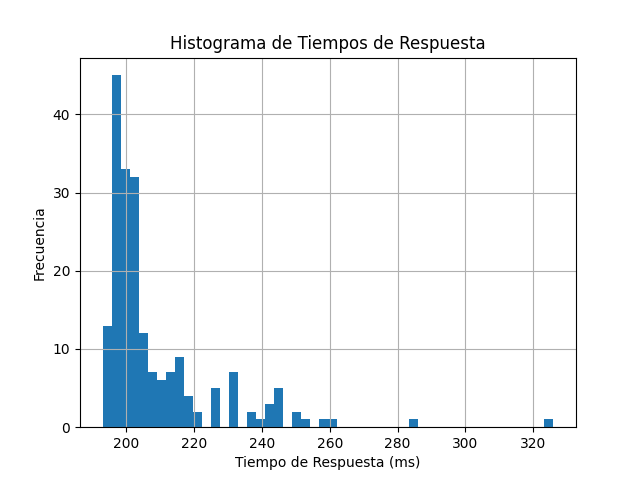

The file beside this chart, header and first rows:
timeStamp, elapsed, label, responseCode, responseMessage, threadName, dataType, success, failureMessage, bytes, sentBytes, grpThreads, allThreads, URL, Latency, IdleTime, Connect
1718836949230, 209, Petición HTTP, 200, , Grupo de Hilos 1-1, text, true, , 1117, 147, 5, 5, http://ec2-3-84-132-196.compute-1.amazon…, 209, 0, 101
1718836949301, 202, Petición HTTP, 200, , Grupo de Hilos 1-2, text, true, , 1117, 147, 5, 5, http://ec2-3-84-132-196.compute-1.amazon…, 202, 0, 99
1718836949333, 199, Petición HTTP, 200, , Grupo de Hilos 1-3, text, true, , 1117, 147, 5, 5, http://ec2-3-84-132-196.compute-1.amazon…, 199, 0, 95
1718836949383, 203, Petición HTTP, 200, , Grupo de Hilos 1-4, text, true, , 1117, 147, 5, 5, http://ec2-3-84-132-196.compute-1.amazon…, 203, 0, 97
1718836949437, 212, Petición HTTP, 200, , Grupo de Hilos 1-5, text, true, , 1117, 147, 5, 5, http://ec2-3-84-132-196.compute-1.amazon…, 212, 0, 111
1718836949483, 196, Petición HTTP, 200, , Grupo de Hilos 1-6, text, true, , 1117, 147, 4, 4, http://ec2-3-84-132-196.compute-1.amazon…, 196, 0, 94
1718836949531, 211, Petición HTTP, 200, , Grupo de Hilos 1-7, text, true, , 1117, 147, 5, 5, http://ec2-3-84-132-196.compute-1.amazon…, 211, 0, 108
1718836949581, 202, Petición HTTP, 200, , Grupo de Hilos 1-8, text, true, , 1117, 147, 5, 5, http://ec2-3-84-132-196.compute-1.amazon…, 202, 0, 96
1718836949633, 200, Petición HTTP, 200, , Grupo de Hilos 1-9, text, true, , 1117, 147, 4, 4, http://ec2-3-84-132-196.compute-1.amazon…, 200, 0, 94
1718836949679, 200, Petición HTTP, 200, , Grupo de Hilos 1-10, text, true, , 1117, 147, 4, 4, http://ec2-3-84-132-196.compute-1.amazon…, 200, 0, 96
1718836949734, 200, Petición HTTP, 200, , Grupo de Hilos 1-11, text, true, , 1117, 147, 5, 5, http://ec2-3-84-132-196.compute-1.amazon…, 200, 0, 96
1718836949780, 198, Petición HTTP, 200, , Grupo de Hilos 1-12, text, true, , 1117, 147, 4, 4, http://ec2-3-84-132-196.compute-1.amazon…, 198, 0, 94
1718836949834, 200, Petición HTTP, 200, , Grupo de Hilos 1-13, text, true, , 1117, 147, 5, 5, http://ec2-3-84-132-196.compute-1.amazon…, 200, 0, 94
1718836949882, 216, Petición HTTP, 200, , Grupo de Hilos 1-14, text, true, , 1117, 147, 5, 5, http://ec2-3-84-132-196.compute-1.amazon…, 216, 0, 96
1718836949934, 194, Petición HTTP, 200, , Grupo de Hilos 1-15, text, true, , 1117, 147, 4, 4, http://ec2-3-84-132-196.compute-1.amazon…, 194, 0, 92
1718836949981, 221, Petición HTTP, 200, , Grupo de Hilos 1-16, text, true, , 1117, 147, 5, 5, http://ec2-3-84-132-196.compute-1.amazon…, 221, 0, 95
1718836950033, 199, Petición HTTP, 200, , Grupo de Hilos 1-17, text, true, , 1117, 147, 4, 4, http://ec2-3-84-132-196.compute-1.amazon…, 199, 0, 95
1718836950083, 211, Petición HTTP, 200, , Grupo de Hilos 1-18, text, true, , 1117, 147, 5, 5, http://ec2-3-84-132-196.compute-1.amazon…, 210, 0, 108
1718836950133, 197, Petición HTTP, 200, , Grupo de Hilos 1-19, text, true, , 1117, 147, 4, 4, http://ec2-3-84-132-196.compute-1.amazon…, 197, 0, 94
1718836950185, 200, Petición HTTP, 200, , Grupo de Hilos 1-20, text, true, , 1117, 147, 5, 5, http://ec2-3-84-132-196.compute-1.amazon…, 200, 0, 95
1718836950236, 201, Petición HTTP, 200, , Grupo de Hilos 1-21, text, true, , 1117, 147, 5, 5, http://ec2-3-84-132-196.compute-1.amazon…, 201, 0, 95
1718836950282, 203, Petición HTTP, 200, , Grupo de Hilos 1-22, text, true, , 1117, 147, 5, 5, http://ec2-3-84-132-196.compute-1.amazon…, 203, 0, 99
1718836950333, 197, Petición HTTP, 200, , Grupo de Hilos 1-23, text, true, , 1117, 147, 5, 5, http://ec2-3-84-132-196.compute-1.amazon…, 197, 0, 93
1718836950383, 199, Petición HTTP, 200, , Grupo de Hilos 1-24, text, true, , 1117, 147, 5, 5, http://ec2-3-84-132-196.compute-1.amazon…, 199, 0, 94
1718836950432, 198, Petición HTTP, 200, , Grupo de Hilos 1-25, text, true, , 1117, 147, 5, 5, http://ec2-3-84-132-196.compute-1.amazon…, 198, 0, 96
1718836950480, 214, Petición HTTP, 200, , Grupo de Hilos 1-26, text, true, , 1117, 147, 5, 5, http://ec2-3-84-132-196.compute-1.amazon…, 214, 0, 96
1718836950529, 196, Petición HTTP, 200, , Grupo de Hilos 1-27, text, true, , 1117, 147, 4, 4, http://ec2-3-84-132-196.compute-1.amazon…, 196, 0, 94
1718836950579, 214, Petición HTTP, 200, , Grupo de Hilos 1-28, text, true, , 1117, 147, 5, 5, http://ec2-3-84-132-196.compute-1.amazon…, 214, 0, 114
1718836950630, 202, Petición HTTP, 200, , Grupo de Hilos 1-29, text, true, , 1117, 147, 5, 5, http://ec2-3-84-132-196.compute-1.amazon…, 202, 0, 95
1718836950681, 210, Petición HTTP, 200, , Grupo de Hilos 1-30, text, true, , 1117, 147, 5, 5, http://ec2-3-84-132-196.compute-1.amazon…, 210, 0, 107
1718836950732, 201, Petición HTTP, 200, , Grupo de Hilos 1-31, text, true, , 1117, 147, 5, 5, http://ec2-3-84-132-196.compute-1.amazon…, 201, 0, 96
1718836950779, 203, Petición HTTP, 200, , Grupo de Hilos 1-32, text, true, , 1117, 147, 4, 4, http://ec2-3-84-132-196.compute-1.amazon…, 203, 0, 99
1718836950839, 202, Petición HTTP, 200, , Grupo de Hilos 1-33, text, true, , 1117, 147, 5, 5, http://ec2-3-84-132-196.compute-1.amazon…, 202, 0, 98
1718836950889, 232, Petición HTTP, 200, , Grupo de Hilos 1-34, text, true, , 1117, 147, 5, 5, http://ec2-3-84-132-196.compute-1.amazon…, 232, 0, 97
1718836950938, 204, Petición HTTP, 200, , Grupo de Hilos 1-35, text, true, , 1117, 147, 5, 5, http://ec2-3-84-132-196.compute-1.amazon…, 204, 0, 97
1718836950991, 231, Petición HTTP, 200, , Grupo de Hilos 1-36, text, true, , 1117, 147, 5, 5, http://ec2-3-84-132-196.compute-1.amazon…, 231, 0, 130
1718836951039, 198, Petición HTTP, 200, , Grupo de Hilos 1-37, text, true, , 1117, 147, 4, 4, http://ec2-3-84-132-196.compute-1.amazon…, 198, 0, 95
1718836951089, 246, Petición HTTP, 200, , Grupo de Hilos 1-38, text, true, , 1117, 147, 5, 5, http://ec2-3-84-132-196.compute-1.amazon…, 246, 0, 122
1718836951141, 200, Petición HTTP, 200, , Grupo de Hilos 1-39, text, true, , 1117, 147, 5, 5, http://ec2-3-84-132-196.compute-1.amazon…, 200, 0, 96
1718836951188, 202, Petición HTTP, 200, , Grupo de Hilos 1-40, text, true, , 1117, 147, 5, 5, http://ec2-3-84-132-196.compute-1.amazon…, 202, 0, 96
1718836951238, 202, Petición HTTP, 200, , Grupo de Hilos 1-41, text, true, , 1117, 147, 5, 5, http://ec2-3-84-132-196.compute-1.amazon…, 202, 0, 97
1718836951289, 200, Petición HTTP, 200, , Grupo de Hilos 1-42, text, true, , 1117, 147, 5, 5, http://ec2-3-84-132-196.compute-1.amazon…, 200, 0, 96
1718836951338, 232, Petición HTTP, 200, , Grupo de Hilos 1-43, text, true, , 1117, 147, 5, 5, http://ec2-3-84-132-196.compute-1.amazon…, 232, 0, 97
1718836951389, 199, Petición HTTP, 200, , Grupo de Hilos 1-44, text, true, , 1117, 147, 5, 5, http://ec2-3-84-132-196.compute-1.amazon…, 199, 0, 97
1718836951437, 236, Petición HTTP, 200, , Grupo de Hilos 1-45, text, true, , 1117, 147, 5, 5, http://ec2-3-84-132-196.compute-1.amazon…, 236, 0, 133
1718836951488, 217, Petición HTTP, 200, , Grupo de Hilos 1-46, text, true, , 1117, 147, 5, 5, http://ec2-3-84-132-196.compute-1.amazon…, 217, 0, 93
1718836951540, 242, Petición HTTP, 200, , Grupo de Hilos 1-47, text, true, , 1117, 147, 5, 5, http://ec2-3-84-132-196.compute-1.amazon…, 242, 0, 126
1718836951588, 225, Petición HTTP, 200, , Grupo de Hilos 1-48, text, true, , 1117, 147, 5, 5, http://ec2-3-84-132-196.compute-1.amazon…, 225, 0, 117
1718836951639, 203, Petición HTTP, 200, , Grupo de Hilos 1-49, text, true, , 1117, 147, 5, 5, http://ec2-3-84-132-196.compute-1.amazon…, 203, 0, 94
1718836951688, 216, Petición HTTP, 200, , Grupo de Hilos 1-50, text, true, , 1117, 147, 5, 5, http://ec2-3-84-132-196.compute-1.amazon…, 216, 0, 109
1718836951738, 212, Petición HTTP, 200, , Grupo de Hilos 1-51, text, true, , 1117, 147, 5, 5, http://ec2-3-84-132-196.compute-1.amazon…, 212, 0, 97
1718836951790, 214, Petición HTTP, 200, , Grupo de Hilos 1-52, text, true, , 1117, 147, 5, 5, http://ec2-3-84-132-196.compute-1.amazon…, 214, 0, 96
1718836951833, 206, Petición HTTP, 200, , Grupo de Hilos 1-53, text, true, , 1117, 147, 5, 5, http://ec2-3-84-132-196.compute-1.amazon…, 206, 0, 98
1718836951888, 220, Petición HTTP, 200, , Grupo de Hilos 1-54, text, true, , 1117, 147, 5, 5, http://ec2-3-84-132-196.compute-1.amazon…, 220, 0, 114
1718836951937, 197, Petición HTTP, 200, , Grupo de Hilos 1-55, text, true, , 1117, 147, 4, 4, http://ec2-3-84-132-196.compute-1.amazon…, 197, 0, 94
1718836951989, 204, Petición HTTP, 200, , Grupo de Hilos 1-56, text, true, , 1117, 147, 5, 5, http://ec2-3-84-132-196.compute-1.amazon…, 204, 0, 101
1718836952036, 204, Petición HTTP, 200, , Grupo de Hilos 1-57, text, true, , 1117, 147, 5, 5, http://ec2-3-84-132-196.compute-1.amazon…, 204, 0, 97
1718836952088, 195, Petición HTTP, 200, , Grupo de Hilos 1-58, text, true, , 1117, 147, 4, 4, http://ec2-3-84-132-196.compute-1.amazon…, 195, 0, 94
1718836952139, 198, Petición HTTP, 200, , Grupo de Hilos 1-59, text, true, , 1117, 147, 5, 5, http://ec2-3-84-132-196.compute-1.amazon…, 196, 0, 95
1718836952187, 227, Petición HTTP, 200, , Grupo de Hilos 1-60, text, true, , 1117, 147, 5, 5, http://ec2-3-84-132-196.compute-1.amazon…, 227, 0, 124
... 140 more rows
